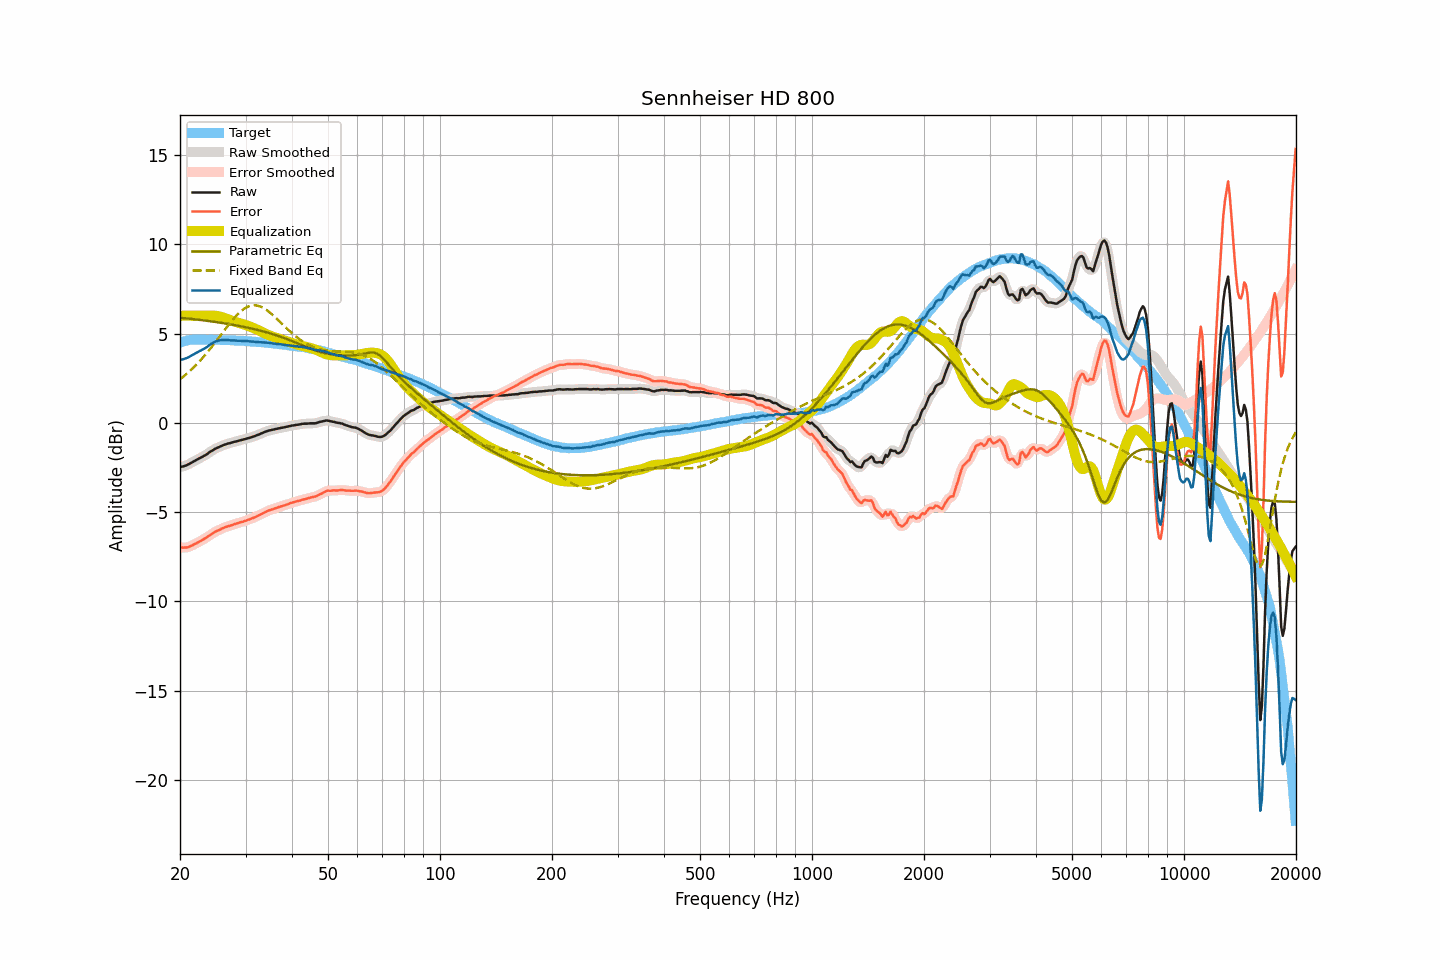

Data behind this chart, as committed beside it:
frequency, raw, smoothed, error, error_smoothed, equalization, parametric_eq, fixed_band_eq, equalized_raw, equalized_smoothed, target
20.00, -2.48, -2.47, -6.97, -6.97, 6.00, 5.89, 2.44, 3.52, 3.53, 4.49
20.20, -2.46, -2.46, -6.98, -6.98, 6.00, 5.88, 2.51, 3.54, 3.54, 4.52
20.40, -2.44, -2.44, -6.99, -6.99, 6.00, 5.87, 2.58, 3.56, 3.56, 4.55
20.61, -2.41, -2.41, -6.98, -6.98, 6.00, 5.86, 2.66, 3.59, 3.59, 4.57
20.81, -2.38, -2.37, -6.98, -6.98, 6.00, 5.85, 2.73, 3.62, 3.63, 4.60
21.02, -2.34, -2.33, -6.97, -6.96, 6.00, 5.84, 2.81, 3.66, 3.67, 4.63
21.23, -2.29, -2.29, -6.93, -6.93, 6.00, 5.83, 2.89, 3.71, 3.71, 4.64
21.44, -2.24, -2.24, -6.88, -6.89, 6.00, 5.82, 2.98, 3.76, 3.76, 4.65
21.66, -2.19, -2.19, -6.85, -6.84, 6.00, 5.81, 3.06, 3.81, 3.81, 4.66
21.87, -2.14, -2.14, -6.79, -6.80, 6.00, 5.80, 3.15, 3.86, 3.86, 4.66
22.09, -2.09, -2.08, -6.75, -6.75, 6.00, 5.79, 3.24, 3.91, 3.92, 4.67
22.31, -2.04, -2.04, -6.70, -6.70, 6.00, 5.78, 3.34, 3.96, 3.96, 4.67
22.54, -1.99, -1.99, -6.65, -6.66, 6.00, 5.77, 3.43, 4.01, 4.01, 4.67
22.76, -1.95, -1.94, -6.61, -6.61, 6.00, 5.76, 3.53, 4.05, 4.06, 4.67
22.99, -1.90, -1.90, -6.55, -6.55, 6.00, 5.75, 3.63, 4.10, 4.10, 4.65
23.22, -1.85, -1.85, -6.50, -6.50, 6.00, 5.74, 3.74, 4.15, 4.15, 4.65
23.45, -1.80, -1.79, -6.45, -6.44, 6.00, 5.73, 3.84, 4.20, 4.21, 4.65
23.69, -1.74, -1.73, -6.39, -6.39, 6.00, 5.71, 3.95, 4.26, 4.27, 4.65
23.92, -1.67, -1.67, -6.32, -6.33, 6.00, 5.70, 4.06, 4.34, 4.33, 4.65
24.16, -1.61, -1.61, -6.27, -6.27, 6.01, 5.69, 4.17, 4.40, 4.40, 4.66
24.40, -1.56, -1.55, -6.22, -6.21, 6.01, 5.68, 4.28, 4.45, 4.46, 4.66
24.65, -1.50, -1.50, -6.15, -6.15, 6.01, 5.67, 4.40, 4.51, 4.51, 4.65
24.89, -1.45, -1.45, -6.09, -6.10, 6.00, 5.65, 4.52, 4.56, 4.55, 4.65
25.14, -1.41, -1.40, -6.05, -6.05, 5.99, 5.64, 4.63, 4.58, 4.58, 4.65
25.39, -1.37, -1.36, -6.01, -6.01, 5.97, 5.63, 4.75, 4.61, 4.61, 4.65
25.65, -1.33, -1.33, -5.97, -5.97, 5.95, 5.61, 4.87, 4.62, 4.63, 4.65
25.91, -1.29, -1.29, -5.92, -5.92, 5.92, 5.60, 4.99, 4.64, 4.64, 4.63
26.16, -1.25, -1.25, -5.88, -5.88, 5.89, 5.58, 5.11, 4.65, 4.65, 4.63
26.43, -1.22, -1.21, -5.85, -5.85, 5.86, 5.57, 5.23, 4.64, 4.65, 4.63
26.69, -1.19, -1.19, -5.82, -5.82, 5.83, 5.55, 5.35, 4.64, 4.64, 4.63
26.96, -1.16, -1.16, -5.79, -5.79, 5.79, 5.54, 5.47, 4.63, 4.63, 4.63
27.23, -1.14, -1.13, -5.76, -5.76, 5.76, 5.52, 5.58, 4.62, 4.62, 4.63
27.50, -1.11, -1.11, -5.73, -5.73, 5.73, 5.51, 5.69, 4.62, 4.62, 4.63
27.77, -1.09, -1.08, -5.70, -5.70, 5.70, 5.49, 5.80, 4.61, 4.62, 4.62
28.05, -1.06, -1.06, -5.67, -5.67, 5.67, 5.48, 5.90, 4.62, 4.61, 4.61
28.33, -1.04, -1.04, -5.64, -5.64, 5.64, 5.46, 6.00, 4.61, 4.61, 4.60
28.62, -1.02, -1.01, -5.62, -5.61, 5.62, 5.44, 6.09, 4.60, 4.60, 4.60
28.90, -0.99, -0.99, -5.59, -5.59, 5.59, 5.43, 6.18, 4.60, 4.60, 4.60
29.19, -0.97, -0.97, -5.55, -5.56, 5.56, 5.41, 6.26, 4.59, 4.59, 4.59
29.48, -0.95, -0.94, -5.54, -5.53, 5.53, 5.39, 6.33, 4.59, 4.59, 4.60
29.78, -0.92, -0.92, -5.50, -5.50, 5.50, 5.37, 6.40, 4.59, 4.58, 4.58
30.08, -0.90, -0.89, -5.48, -5.48, 5.47, 5.35, 6.45, 4.58, 4.58, 4.58
30.38, -0.87, -0.87, -5.44, -5.44, 5.44, 5.33, 6.50, 4.58, 4.57, 4.57
30.68, -0.85, -0.84, -5.41, -5.41, 5.41, 5.31, 6.53, 4.56, 4.57, 4.57
30.99, -0.82, -0.82, -5.37, -5.38, 5.38, 5.29, 6.56, 4.56, 4.56, 4.56
31.30, -0.79, -0.79, -5.34, -5.34, 5.34, 5.27, 6.58, 4.55, 4.55, 4.55
31.61, -0.76, -0.76, -5.31, -5.30, 5.30, 5.25, 6.59, 4.55, 4.55, 4.55
31.93, -0.73, -0.72, -5.27, -5.26, 5.26, 5.23, 6.58, 4.54, 4.54, 4.54
32.24, -0.69, -0.69, -5.21, -5.22, 5.22, 5.21, 6.57, 4.53, 4.53, 4.53
32.57, -0.66, -0.65, -5.18, -5.18, 5.18, 5.19, 6.54, 4.52, 4.52, 4.52
32.89, -0.62, -0.62, -5.14, -5.13, 5.13, 5.16, 6.52, 4.52, 4.52, 4.52
33.22, -0.58, -0.58, -5.09, -5.09, 5.09, 5.14, 6.47, 4.51, 4.51, 4.51
33.55, -0.54, -0.54, -5.04, -5.04, 5.04, 5.12, 6.43, 4.51, 4.51, 4.51
33.89, -0.50, -0.50, -4.99, -4.99, 5.00, 5.09, 6.37, 4.50, 4.50, 4.49
34.23, -0.47, -0.47, -4.96, -4.95, 4.96, 5.07, 6.31, 4.49, 4.49, 4.49
34.57, -0.44, -0.44, -4.91, -4.92, 4.92, 5.04, 6.24, 4.49, 4.48, 4.48
34.92, -0.42, -0.42, -4.88, -4.88, 4.89, 5.01, 6.17, 4.47, 4.47, 4.46
35.27, -0.40, -0.40, -4.86, -4.85, 4.85, 4.99, 6.09, 4.46, 4.46, 4.46
35.62, -0.38, -0.38, -4.82, -4.82, 4.82, 4.96, 6.02, 4.44, 4.44, 4.45
35.97, -0.36, -0.36, -4.79, -4.79, 4.79, 4.93, 5.93, 4.43, 4.43, 4.43
... 635 more rows
